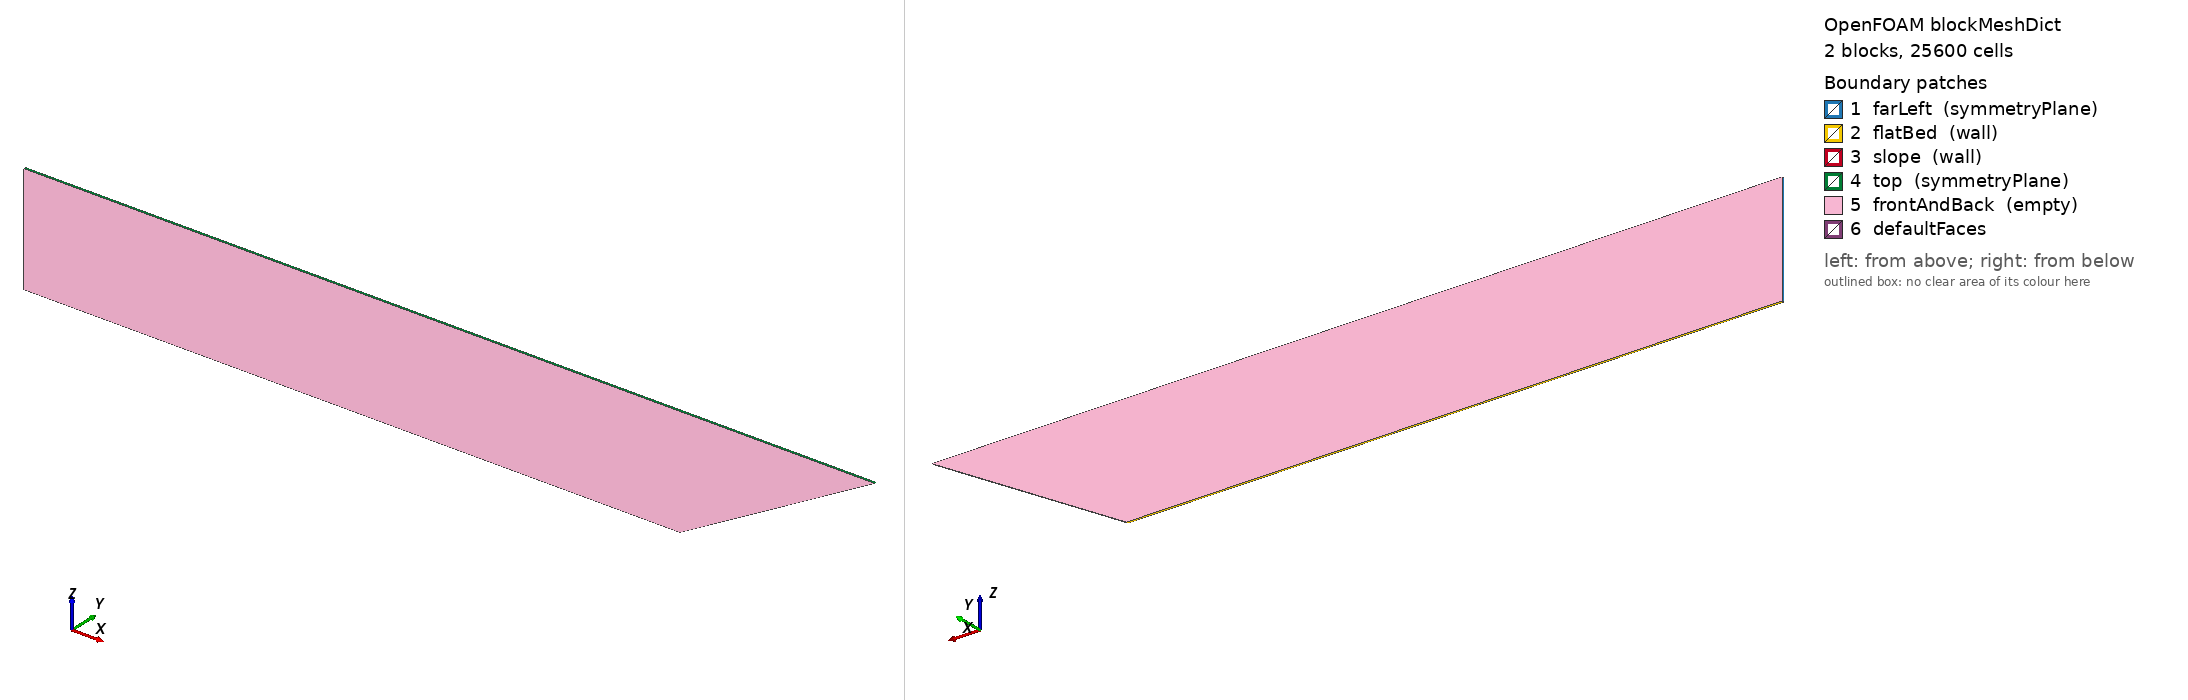

OpenFOAM case: the mesh blockMesh builds from blockMeshDict, 2 block(s), 25600 cells. Boundary patches (legend numbers): 1 farLeft (symmetryPlane), 2 flatBed (wall), 3 slope (wall), 4 top (symmetryPlane), 5 frontAndBack (empty), 6 defaultFaces. Left view from above one corner, right view from below the opposite corner. Boundary conditions: 0 field file(s) under 0/; 0 of 6 drawn patches have an entry in a shipped field file.

=== system/blockMeshDict ===
FoamFile
{
    version     2.0;
    format      ascii;
    class       dictionary;
    object      blockMeshDict;
}

convertToMeters 1;

// Generated by case_generator.py
// Closed 2D tank with internal propeller source.
// The side slope reaches the still water line.

vertices
(
    (0 0 0)     // 0
    (30 0 0)     // 1
    (30 0.1 0)     // 2
    (0 0.1 0)     // 3

    (0 0 5)     // 4
    (30 0 5)     // 5
    (30 0.1 5)     // 6
    (0 0.1 5)     // 7

    (38.8881 0 5)     // 8
    (38.8881 0.1 5)     // 9
);

blocks
(
    hex (0 1 2 3 4 5 6 7)
    (240 1 80)
    simpleGrading (1 1 1)

    // Collapsed block for triangular water region above the slope
    hex (1 8 9 2 5 8 9 6)
    (80 1 80)
    simpleGrading (1 1 1)
);

edges
(
);

boundary
(
    farLeft
    {
        type symmetryPlane;
        faces
        (
            (0 4 7 3)
        );
    }

    flatBed
    {
        type wall;
        faces
        (
            (0 3 2 1)
        );
    }

    slope
    {
        type wall;
        faces
        (
            (1 8 9 2)
        );
    }

    top
    {
        type symmetryPlane;
        faces
        (
            (4 5 6 7)
            (5 8 9 6)
        );
    }

    frontAndBack
    {
        type empty;
        faces
        (
            (0 1 5 4)
            (3 7 6 2)
            (1 8 8 5)
            (2 6 9 9)
        );
    }
);

mergePatchPairs
(
);


Also in the case, not shown: constant/polyMesh/points (numeric list).
